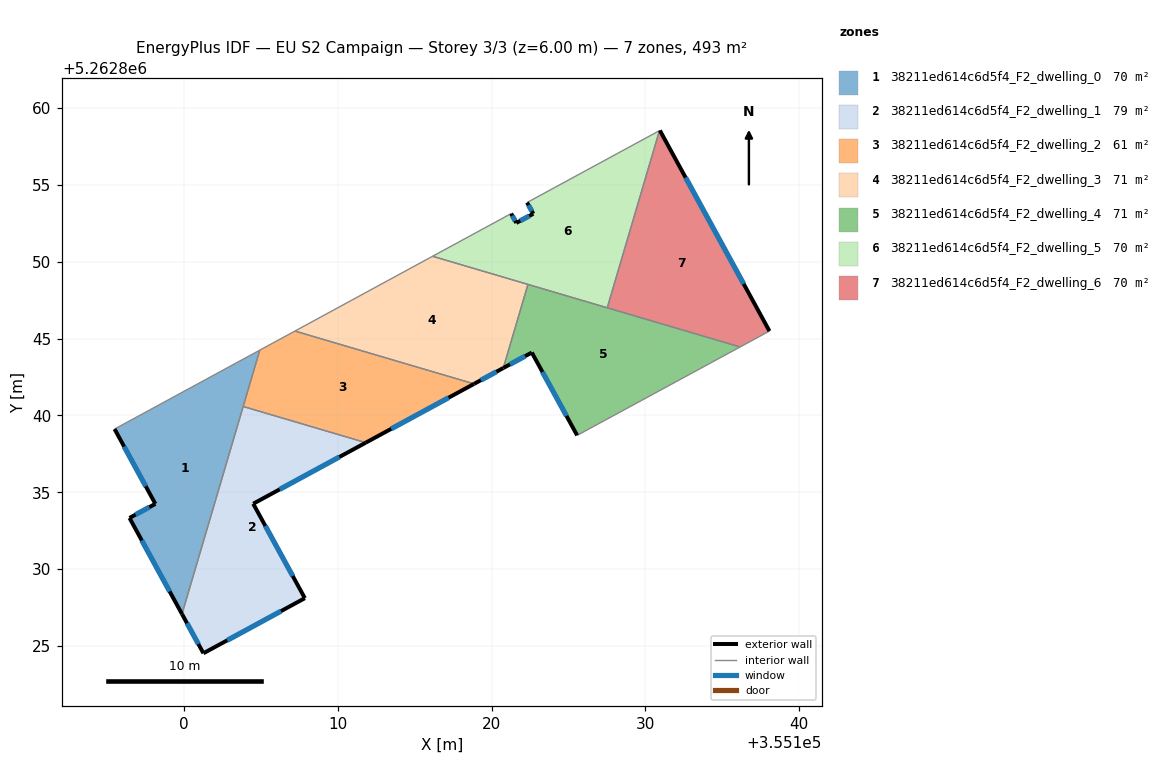
=== STOREY PLAN SPEC (per zone: floor XY polygon, exterior-wall plan segments, windows/doors) ===
zone 1: 38211ed614c6d5f4_F2_dwelling_0  (69.6 m²)
  floor: (355104.92, 5262844.25) (355099.85, 5262827.08) (355096.44, 5262833.33) (355098.12, 5262834.25) (355095.47, 5262839.12)
  exterior wall: (355095.47, 5262839.12) – (355098.12, 5262834.25)  [5.5 m]
    window: (355096.09, 5262837.97) – (355097.50, 5262835.39)  [4.7 m²]
  exterior wall: (355096.44, 5262833.33) – (355099.85, 5262827.08)  [7.1 m]
    window: (355097.24, 5262831.87) – (355099.05, 5262828.55)  [6.0 m²]
  exterior wall: (355098.12, 5262834.25) – (355096.44, 5262833.33)  [1.9 m]
    window: (355097.73, 5262834.03) – (355096.84, 5262833.55)  [1.6 m²]
  interior walls: 3
zone 2: 38211ed614c6d5f4_F2_dwelling_1  (78.7 m²)
  floor: (355111.81, 5262838.23) (355104.49, 5262834.26) (355107.85, 5262828.11) (355101.25, 5262824.53) (355099.85, 5262827.08) (355103.84, 5262840.58)
  exterior wall: (355101.25, 5262824.53) – (355107.85, 5262828.11)  [7.5 m]
    window: (355102.80, 5262825.37) – (355106.30, 5262827.27)  [6.3 m²]
  exterior wall: (355099.85, 5262827.08) – (355101.25, 5262824.53)  [2.9 m]
    window: (355100.18, 5262826.48) – (355100.92, 5262825.13)  [2.5 m²]
  exterior wall: (355104.49, 5262834.26) – (355111.81, 5262838.23)  [8.3 m]
    window: (355106.21, 5262835.19) – (355110.09, 5262837.30)  [7.0 m²]
  exterior wall: (355107.85, 5262828.11) – (355104.49, 5262834.26)  [7.0 m]
    window: (355107.06, 5262829.56) – (355105.28, 5262832.82)  [5.9 m²]
  interior walls: 2
zone 3: 38211ed614c6d5f4_F2_dwelling_2  (61.4 m²)
  floor: (355118.86, 5262842.06) (355111.81, 5262838.23) (355103.84, 5262840.59) (355104.92, 5262844.25) (355107.20, 5262845.49)
  exterior wall: (355111.81, 5262838.23) – (355118.86, 5262842.06)  [8.0 m]
    window: (355113.47, 5262839.13) – (355117.20, 5262841.16)  [6.8 m²]
  interior walls: 4
zone 4: 38211ed614c6d5f4_F2_dwelling_3  (71.4 m²)
  floor: (355122.36, 5262848.53) (355120.76, 5262843.09) (355118.86, 5262842.06) (355107.20, 5262845.49) (355116.16, 5262850.36)
  exterior wall: (355118.86, 5262842.06) – (355120.76, 5262843.09)  [2.2 m]
    window: (355119.30, 5262842.30) – (355120.31, 5262842.85)  [1.8 m²]
  interior walls: 4
zone 5: 38211ed614c6d5f4_F2_dwelling_4  (71.4 m²)
  floor: (355136.17, 5262844.46) (355125.56, 5262838.71) (355122.61, 5262844.09) (355120.76, 5262843.09) (355122.36, 5262848.53)
  exterior wall: (355122.61, 5262844.09) – (355125.56, 5262838.71)  [6.1 m]
    window: (355123.31, 5262842.83) – (355124.87, 5262839.97)  [5.2 m²]
  exterior wall: (355120.76, 5262843.09) – (355122.61, 5262844.09)  [2.1 m]
    window: (355121.19, 5262843.32) – (355122.18, 5262843.86)  [1.8 m²]
  interior walls: 4
zone 6: 38211ed614c6d5f4_F2_dwelling_5  (70.5 m²)
  floor: (355130.92, 5262858.53) (355127.52, 5262847.01) (355116.16, 5262850.36) (355121.27, 5262853.13) (355121.60, 5262852.53) (355122.71, 5262853.12) (355122.30, 5262853.85)
  exterior wall: (355121.60, 5262852.53) – (355121.27, 5262853.13)  [0.7 m]
    window: (355121.52, 5262852.67) – (355121.35, 5262852.99)  [0.6 m²]
  exterior wall: (355122.71, 5262853.12) – (355121.60, 5262852.53)  [1.3 m]
    window: (355122.45, 5262852.98) – (355121.86, 5262852.67)  [1.1 m²]
  exterior wall: (355122.30, 5262853.85) – (355122.71, 5262853.12)  [0.8 m]
    window: (355122.40, 5262853.68) – (355122.61, 5262853.29)  [0.7 m²]
  interior walls: 5
zone 7: 38211ed614c6d5f4_F2_dwelling_6  (70.5 m²)
  floor: (355130.94, 5262858.54) (355138.07, 5262845.49) (355136.17, 5262844.46) (355127.52, 5262847.01) (355130.92, 5262858.53)
  exterior wall: (355138.07, 5262845.49) – (355130.94, 5262858.54)  [14.9 m]
    window: (355136.40, 5262848.56) – (355132.62, 5262855.48)  [12.5 m²]
  interior walls: 4

=== DERIVED (storey summary) ===
Building: EU S2 Campaign
Storey: 3 of 3  (floor level z = 6.00 m)
Storey gross floor area: 493.4 m²
Zones on this storey: 7
  - 38211ed614c6d5f4_F2_dwelling_0: floor 69.6 m²; exterior wall 14.6 m (43.7 m²); 3 window(s) 12.3 m²; WWR 28.1%
  - 38211ed614c6d5f4_F2_dwelling_1: floor 78.7 m²; exterior wall 25.8 m (77.3 m²); 4 window(s) 21.7 m²; WWR 28.1%
  - 38211ed614c6d5f4_F2_dwelling_2: floor 61.4 m²; exterior wall 8.0 m (24.0 m²); 1 window(s) 6.8 m²; WWR 28.1%
  - 38211ed614c6d5f4_F2_dwelling_3: floor 71.4 m²; exterior wall 2.2 m (6.5 m²); 1 window(s) 1.8 m²; WWR 28.1%
  - 38211ed614c6d5f4_F2_dwelling_4: floor 71.4 m²; exterior wall 8.3 m (24.8 m²); 2 window(s) 7.0 m²; WWR 28.1%
  - 38211ed614c6d5f4_F2_dwelling_5: floor 70.5 m²; exterior wall 2.8 m (8.4 m²); 3 window(s) 2.4 m²; WWR 28.1%
  - 38211ed614c6d5f4_F2_dwelling_6: floor 70.5 m²; exterior wall 14.9 m (44.6 m²); 1 window(s) 12.5 m²; WWR 28.1%
Zone adjacency (shared interzone walls):
  - 38211ed614c6d5f4_F2_dwelling_0 ↔ 38211ed614c6d5f4_F2_dwelling_1
  - 38211ed614c6d5f4_F2_dwelling_0 ↔ 38211ed614c6d5f4_F2_dwelling_2
  - 38211ed614c6d5f4_F2_dwelling_1 ↔ 38211ed614c6d5f4_F2_dwelling_2
  - 38211ed614c6d5f4_F2_dwelling_2 ↔ 38211ed614c6d5f4_F2_dwelling_3
  - 38211ed614c6d5f4_F2_dwelling_3 ↔ 38211ed614c6d5f4_F2_dwelling_4
  - 38211ed614c6d5f4_F2_dwelling_3 ↔ 38211ed614c6d5f4_F2_dwelling_5
  - 38211ed614c6d5f4_F2_dwelling_4 ↔ 38211ed614c6d5f4_F2_dwelling_5
  - 38211ed614c6d5f4_F2_dwelling_4 ↔ 38211ed614c6d5f4_F2_dwelling_6
  - 38211ed614c6d5f4_F2_dwelling_5 ↔ 38211ed614c6d5f4_F2_dwelling_6